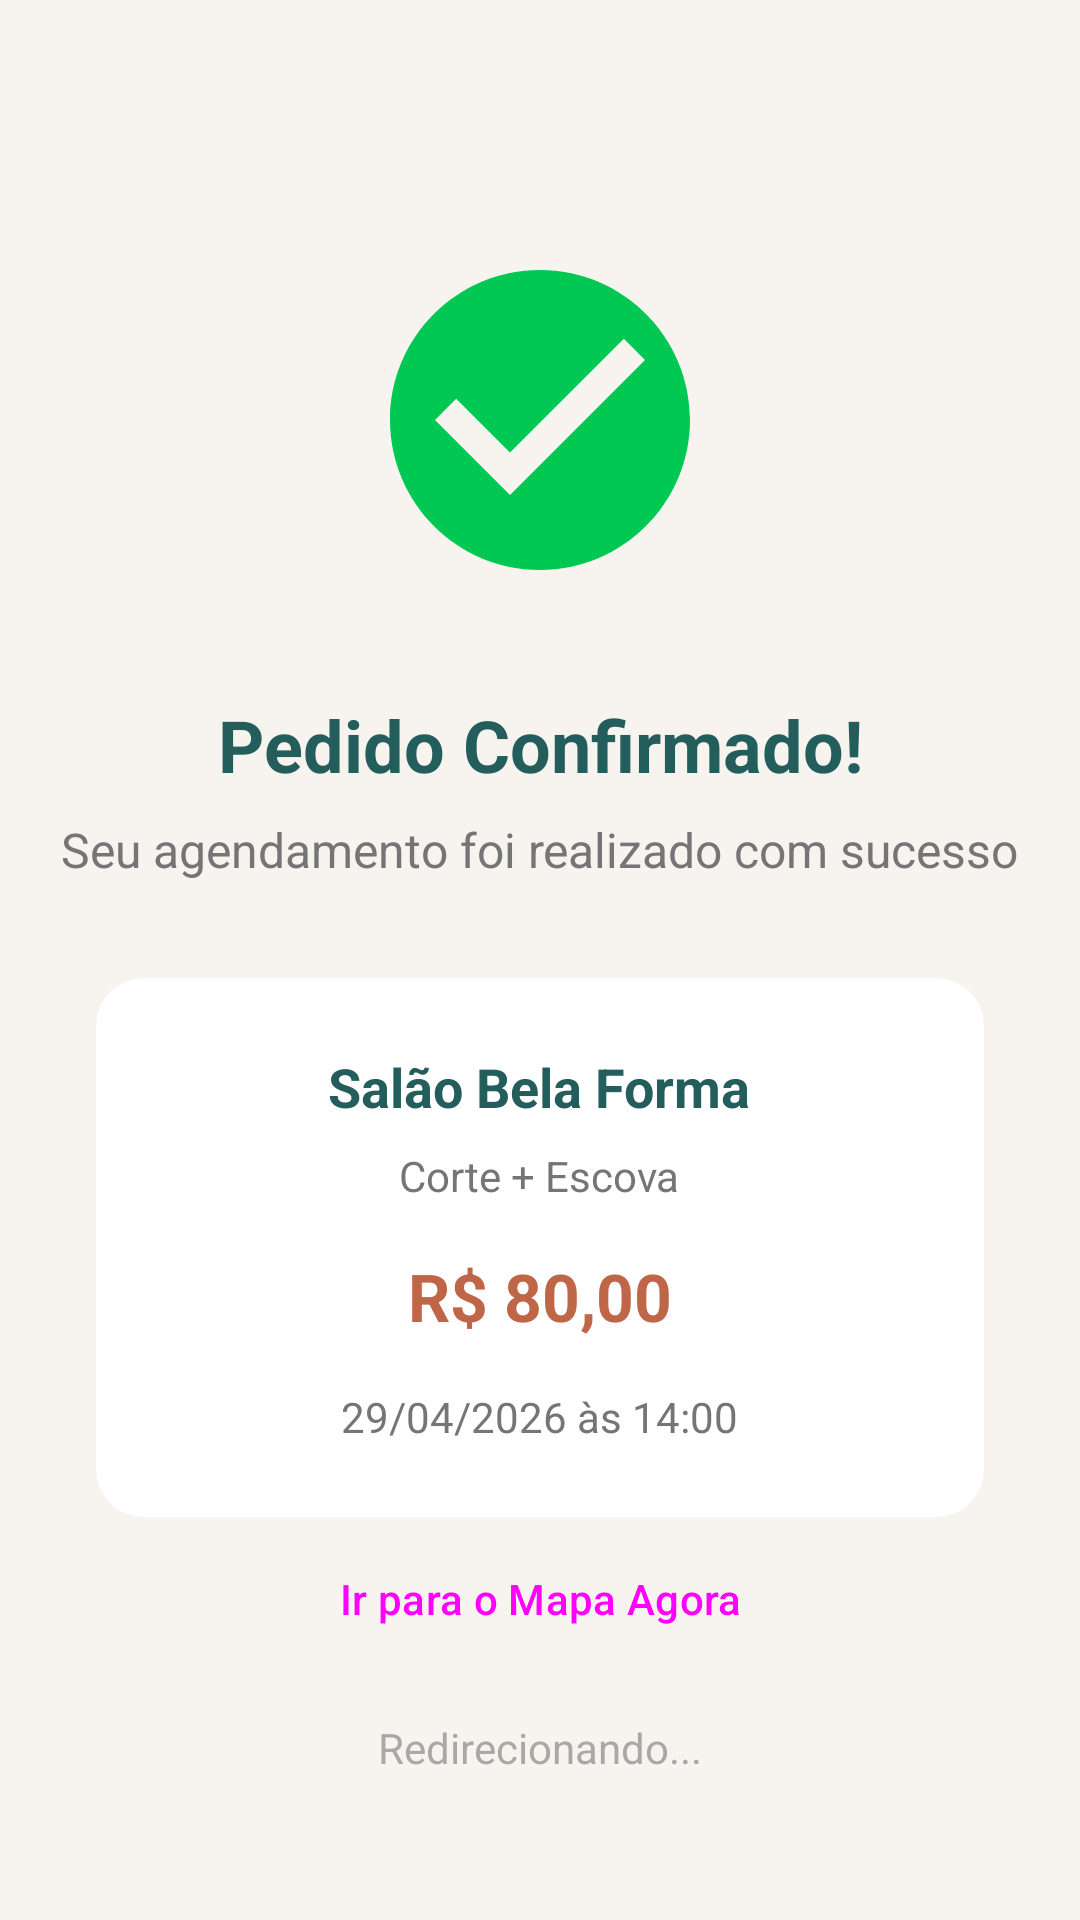

Write the Android layout XML for this screen, with the resource values it uses.
<!-- AndroidManifest.xml: application theme Theme.PertoDeMim -->
<!-- res/layout/activity_confirmation.xml -->
<?xml version="1.0" encoding="utf-8"?>
<androidx.constraintlayout.widget.ConstraintLayout xmlns:android="http://schemas.android.com/apk/res/android"
    xmlns:app="http://schemas.android.com/apk/res-auto"
    xmlns:tools="http://schemas.android.com/tools"
    android:layout_width="match_parent"
    android:layout_height="match_parent"
    android:background="@color/off_white">

    <ImageView
        android:id="@+id/ivSuccess"
        android:layout_width="120dp"
        android:layout_height="120dp"
        android:layout_marginTop="80dp"
        android:src="@drawable/ic_check_circle_green"
        app:layout_constraintEnd_toEndOf="parent"
        app:layout_constraintStart_toStartOf="parent"
        app:layout_constraintTop_toTopOf="parent"
        android:contentDescription="@null" />

    <TextView
        android:id="@+id/tvSuccessTitle"
        android:layout_width="wrap_content"
        android:layout_height="wrap_content"
        android:layout_marginTop="32dp"
        android:text="@string/pedido_confirmado"
        android:textColor="@color/verde_petroleo_profundo"
        android:textSize="24sp"
        android:textStyle="bold"
        app:layout_constraintEnd_toEndOf="parent"
        app:layout_constraintStart_toStartOf="parent"
        app:layout_constraintTop_toBottomOf="@id/ivSuccess" />

    <TextView
        android:id="@+id/tvSuccessSubtitle"
        android:layout_width="wrap_content"
        android:layout_height="wrap_content"
        android:layout_marginTop="8dp"
        android:text="@string/sucesso_agendamento"
        android:textColor="@color/text_gray"
        android:textSize="16sp"
        app:layout_constraintEnd_toEndOf="parent"
        app:layout_constraintStart_toStartOf="parent"
        app:layout_constraintTop_toBottomOf="@id/tvSuccessTitle" />

    <androidx.cardview.widget.CardView
        android:id="@+id/summaryCard"
        android:layout_width="match_parent"
        android:layout_height="wrap_content"
        android:layout_margin="32dp"
        app:cardCornerRadius="16dp"
        app:cardElevation="0dp"
        app:cardBackgroundColor="@color/white"
        app:layout_constraintTop_toBottomOf="@id/tvSuccessSubtitle">

        <LinearLayout
            android:layout_width="match_parent"
            android:layout_height="wrap_content"
            android:orientation="vertical"
            android:padding="24dp"
            android:gravity="center">

            <TextView
                android:id="@+id/tvConfProviderName"
                android:layout_width="wrap_content"
                android:layout_height="wrap_content"
                android:text="Salão Bela Forma"
                android:textColor="@color/verde_petroleo_profundo"
                android:textSize="18sp"
                android:textStyle="bold" />

            <TextView
                android:id="@+id/tvConfServiceName"
                android:layout_width="wrap_content"
                android:layout_height="wrap_content"
                android:layout_marginTop="8dp"
                android:text="Corte + Escova"
                android:textColor="@color/text_gray" />

            <TextView
                android:id="@+id/tvConfPrice"
                android:layout_width="wrap_content"
                android:layout_height="wrap_content"
                android:layout_marginTop="16dp"
                android:text="R$ 80,00"
                android:textColor="@color/terracota"
                android:textSize="22sp"
                android:textStyle="bold" />

            <TextView
                android:id="@+id/tvConfDateTime"
                android:layout_width="wrap_content"
                android:layout_height="wrap_content"
                android:layout_marginTop="16dp"
                android:text="29/04/2026 às 14:00"
                android:textColor="@color/text_gray"
                android:textSize="14sp" />
        </LinearLayout>
    </androidx.cardview.widget.CardView>

    <Button
        android:id="@+id/btnBackHome"
        style="@style/Widget.Material3.Button.TextButton"
        android:layout_width="wrap_content"
        android:layout_height="wrap_content"
        android:layout_marginBottom="16dp"
        android:text="Ir para o Mapa Agora"
        app:layout_constraintBottom_toTopOf="@+id/tvRedirect"
        app:layout_constraintEnd_toEndOf="parent"
        app:layout_constraintStart_toStartOf="parent" />

    <TextView
        android:id="@+id/tvRedirect"
        android:layout_width="wrap_content"
        android:layout_height="wrap_content"
        android:layout_marginBottom="48dp"
        android:text="@string/redirecionando"
        android:textColor="@color/text_gray"
        android:alpha="0.6"
        app:layout_constraintBottom_toBottomOf="parent"
        app:layout_constraintEnd_toEndOf="parent"
        app:layout_constraintStart_toStartOf="parent" />

</androidx.constraintlayout.widget.ConstraintLayout>
<!-- resources referenced by this layout -->
<resources>
  <color name="off_white">#F7F4F0</color>
  <color name="terracota">#BF6548</color>
  <color name="text_gray">#757575</color>
  <color name="verde_petroleo_profundo">#235E5C</color>
  <color name="white">#FFFFFF</color>
  <!-- drawable ic_check_circle_green (drawable) -->
  <vector xmlns:android="http://schemas.android.com/apk/res/android"
      android:width="120dp"
      android:height="120dp"
      android:viewportWidth="24"
      android:viewportHeight="24">
      <path
          android:fillColor="#00C853"
          android:pathData="M12,2C6.48,2 2,6.48 2,12s4.48,10 10,10s10,-4.48 10,-10S17.52,2 12,2zM10,17l-5,-5l1.41,-1.41L10,14.17l7.59,-7.59L19,8L10,17z"/>
  </vector>
  <string name="pedido_confirmado">Pedido Confirmado!</string>
  <string name="redirecionando">Redirecionando...</string>
  <string name="sucesso_agendamento">Seu agendamento foi realizado com sucesso</string>
  <style name="Theme.PertoDeMim" parent="Base.Theme.PertoDeMim" />
  <style name="Base.Theme.PertoDeMim" parent="Theme.Material3.DayNight.NoActionBar">
          
          <item name="colorPrimary">@color/verde_petroleo_profundo</item>
          <item name="colorOnPrimary">@color/white</item>
          <item name="colorPrimaryContainer">#E0ECEB</item>
          <item name="colorOnPrimaryContainer">@color/verde_petroleo_profundo</item>
  
          <item name="colorSecondary">@color/terracota</item>
          <item name="colorOnSecondary">@color/white</item>
          <item name="colorSecondaryContainer">#F8EBE8</item>
          <item name="colorOnSecondaryContainer">@color/terracota</item>
  
          <item name="colorTertiary">@color/avatar_tan</item>
          <item name="colorOnTertiary">@color/verde_petroleo_profundo</item>
          <item name="colorTertiaryContainer">#FDF6EF</item>
          <item name="colorOnTertiaryContainer">@color/verde_petroleo_profundo</item>
  
          
          <item name="android:windowBackground">@color/off_white</item>
          <item name="colorSurface">@color/white</item>
          <item name="colorOnSurface">@color/black</item>
          <item name="colorSurfaceVariant">@color/off_white</item>
          <item name="colorOnSurfaceVariant">@color/text_gray</item>
  
          <item name="android:statusBarColor">@color/verde_petroleo_profundo</item>
          <item name="colorOutline">#DDDDDD</item>
          <item name="colorOutlineVariant">#EEEEEE</item>
  
          
          
          <item name="colorControlActivated">@color/verde_petroleo_profundo</item>
          <item name="colorControlHighlight">#20235E5C</item>
          <item name="colorAccent">@color/verde_petroleo_profundo</item>
      </style>
  <color name="avatar_tan">#E8D8C3</color>
  <color name="black">#000000</color>
</resources>
